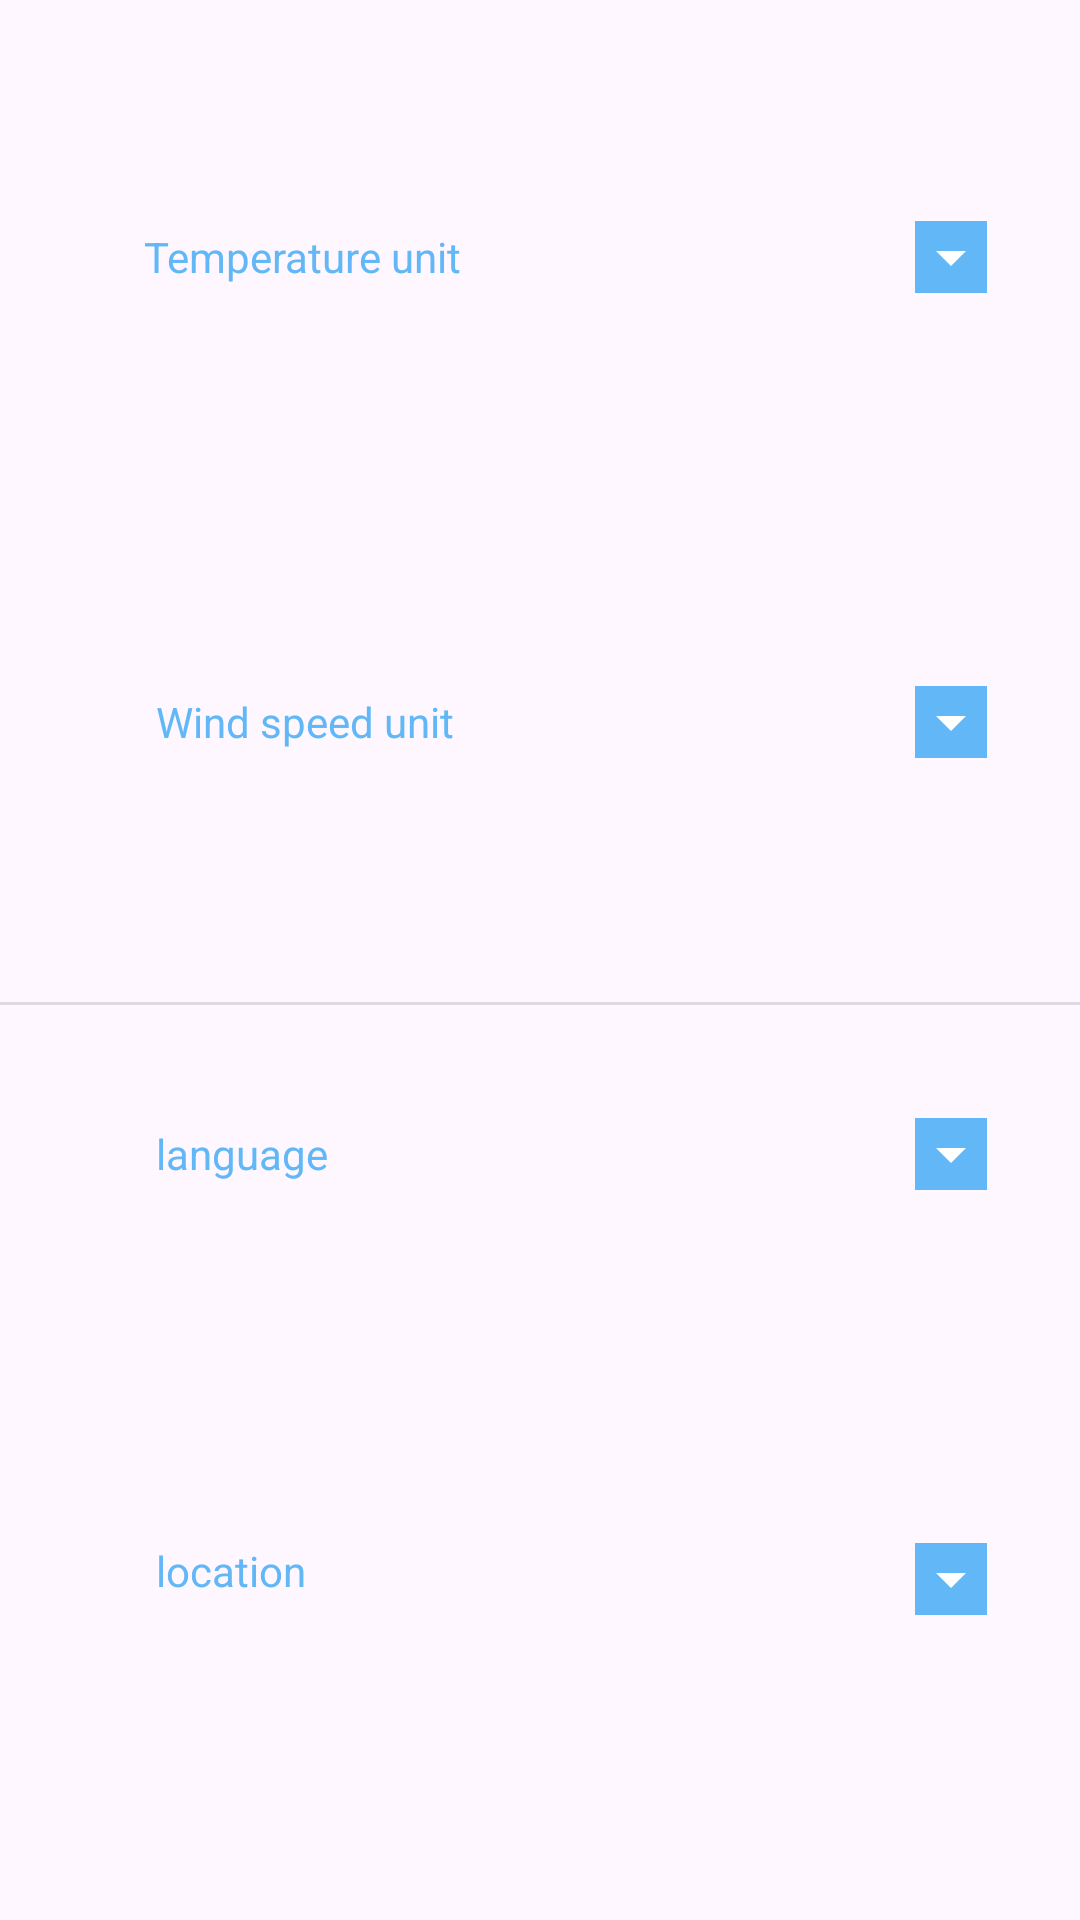

Write the Android layout XML for this screen, with the resource values it uses.
<!-- AndroidManifest.xml: application theme Theme.SkyCast -->
<!-- res/layout/activity_sittings.xml -->
<?xml version="1.0" encoding="utf-8"?>
<androidx.constraintlayout.widget.ConstraintLayout xmlns:android="http://schemas.android.com/apk/res/android"
    xmlns:app="http://schemas.android.com/apk/res-auto"
    xmlns:tools="http://schemas.android.com/tools"
    android:layout_width="match_parent"
    android:layout_height="match_parent"
    tools:context=".view.activities.SittingsActivity">

    <TextView
        android:id="@+id/tvTemp"
        android:layout_width="wrap_content"
        android:layout_height="wrap_content"
        android:layout_marginStart="48dp"
        android:layout_marginTop="76dp"
        android:text="@string/temperatureUnit"
        android:textColor="@color/blue"
        android:textSize="14sp"
        app:layout_constraintStart_toStartOf="parent"
        app:layout_constraintTop_toTopOf="parent" />

    <TextView
        android:id="@+id/tvWind"
        android:layout_width="wrap_content"
        android:layout_height="wrap_content"
        android:layout_marginStart="4dp"
        android:layout_marginTop="136dp"
        android:text="@string/windUnit"
        android:textColor="@color/blue"
        android:textSize="14sp"
        app:layout_constraintStart_toStartOf="@+id/tvTemp"
        app:layout_constraintTop_toBottomOf="@+id/tvTemp" />

    <View
        android:id="@+id/divider2"
        android:layout_width="match_parent"
        android:layout_height="1dp"
        android:layout_marginTop="84dp"
        android:background="?android:attr/listDivider"
        app:layout_constraintEnd_toEndOf="parent"
        app:layout_constraintHorizontal_bias="0.0"
        app:layout_constraintStart_toStartOf="parent"
        app:layout_constraintTop_toBottomOf="@+id/tvWind" />

    <TextView
        android:id="@+id/tvLanguage"
        android:layout_width="wrap_content"
        android:layout_height="wrap_content"
        android:layout_marginTop="40dp"
        android:text="@string/language"
        android:textColor="@color/blue"
        android:textSize="14sp"
        app:layout_constraintStart_toStartOf="@+id/tvWind"
        app:layout_constraintTop_toBottomOf="@+id/divider2" />

    <TextView
        android:id="@+id/tvLocation"
        android:layout_width="wrap_content"
        android:layout_height="wrap_content"
        android:layout_marginTop="120dp"
        android:text="@string/location"
        android:textColor="@color/blue"
        android:textSize="14sp"
        app:layout_constraintStart_toStartOf="@+id/tvLanguage"
        app:layout_constraintTop_toBottomOf="@+id/tvLanguage" />

    <Spinner
        android:id="@+id/spTemp"
        android:layout_width="128dp"

        android:layout_height="50dp"
        android:backgroundTint="@color/blue"
        android:backgroundTintMode="screen"
        app:layout_constraintBottom_toBottomOf="@+id/tvTemp"
        app:layout_constraintEnd_toEndOf="parent"
        app:layout_constraintHorizontal_bias="0.757"
        app:layout_constraintStart_toEndOf="@+id/tvTemp"
        app:layout_constraintTop_toTopOf="@+id/tvTemp" />

    <Spinner
        android:id="@+id/spWindSpeed"
        android:layout_width="120dp"

        android:layout_height="50dp"
        android:backgroundTint="@color/blue"
        android:backgroundTintMode="screen"
        app:layout_constraintBottom_toBottomOf="@+id/tvWind"
        app:layout_constraintEnd_toEndOf="@+id/spTemp"
        app:layout_constraintTop_toTopOf="@+id/tvWind" />


    <Spinner
        android:id="@+id/spLanguage"
        android:layout_width="120dp"

        android:layout_height="50dp"
        android:backgroundTint="@color/blue"
        android:backgroundTintMode="screen"
        app:layout_constraintBottom_toBottomOf="@+id/tvLanguage"
        app:layout_constraintEnd_toEndOf="@+id/spTemp"
        app:layout_constraintTop_toTopOf="@+id/tvLanguage" />

    <Spinner
        android:id="@+id/spLocation"
        android:layout_width="120dp"

        android:layout_height="50dp"
        android:backgroundTint="@color/blue"
        android:backgroundTintMode="screen"
        app:layout_constraintBottom_toBottomOf="@+id/tvLocation"
        app:layout_constraintEnd_toEndOf="@+id/spLanguage"
        app:layout_constraintHorizontal_bias="1.0"
        app:layout_constraintStart_toEndOf="@+id/tvLocation"
        app:layout_constraintTop_toTopOf="@+id/tvLocation"
        app:layout_constraintVertical_bias="0.419" />

</androidx.constraintlayout.widget.ConstraintLayout>
<!-- resources referenced by this layout -->
<resources>
  <color name="blue">#62B8F6</color>
  <string name="language">language</string>
  <string name="location">location</string>
  <string name="temperatureUnit">Temperature unit</string>
  <string name="windUnit">Wind speed unit</string>
  <style name="Theme.SkyCast" parent="Base.Theme.SkyCast" />
  <style name="Base.Theme.SkyCast" parent="Theme.Material3.DayNight">
          
          
      </style>
</resources>
